Run: headless pygame with SDL's dummy video driver; simulated clock (each Clock.tick advances the game by its frame time, no real sleeping); random seed 0; keys injected as events and as key.get_pressed() state; no mouse input.
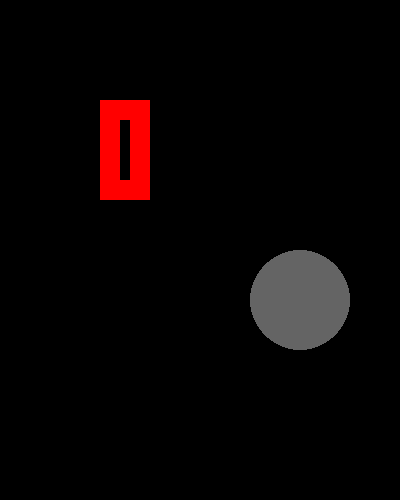
Frame 1 of 4 · flips 1–60 · no input
Frame 2 of 4 · flips 61–180 · tapped SPACE, RETURN · held RIGHT (→), D · screen unchanged from frame 1, image omitted
Frame 3 of 4 · flips 181–300 · held DOWN (↓), S · screen unchanged from frame 2, image omitted
Frame 4 of 4 · flips 301–420 · held LEFT (←), A, UP (↑), W · screen unchanged from frame 3, image omitted

The pygame program that drew these frames:

# Import Necessary Libraries
import pygame
# Initialize required modules
pygame.init()
# Setup window geometry
screen = pygame.display.set_mode((400,500))
# Create a loop to run till the game is quit by the use
done = False
while not done:
# Clear the event queue
    for event in pygame.event.get():

        if event.type == pygame.QUIT:

            pygame.quit()
    pygame.draw.rect(screen,(255,0,00),pygame.Rect(100,100,50,100),20)
    pygame.draw.circle(screen,(100,100,100),(300, 300), 50)
# Make the changes visible
    pygame.display.flip()
